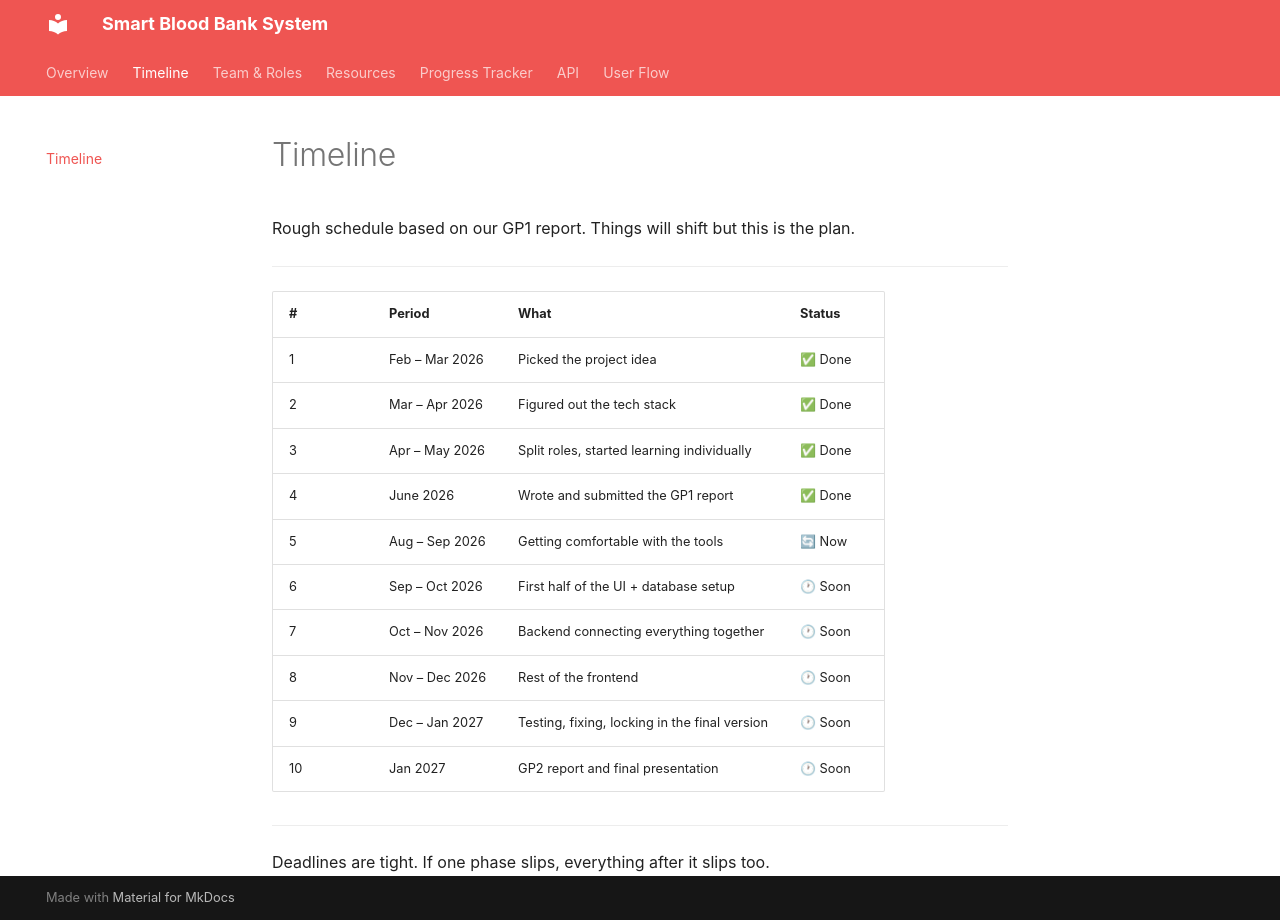

repository: m7md2323/blood-bank · page: timeline/index.html · generator: mkdocs

# Timeline

Rough schedule based on our GP1 report. Things will shift but this is the plan.

---

| # | Period | What |  Status |
|---|---|---|---|
| 1 | Feb – Mar 2026 | Picked the project idea | ✅ Done |
| 2 | Mar – Apr 2026 | Figured out the tech stack | ✅ Done |
| 3 | Apr – May 2026 | Split roles, started learning individually | ✅ Done |
| 4 | June 2026 | Wrote and submitted the GP1 report | ✅ Done |
| 5 | Aug – Sep 2026 | Getting comfortable with the tools | 🔄 Now |
| 6 | Sep – Oct 2026 | First half of the UI + database setup | 🕐 Soon |
| 7 | Oct – Nov 2026 | Backend connecting everything together | 🕐 Soon |
| 8 | Nov – Dec 2026 | Rest of the frontend | 🕐 Soon |
| 9 | Dec – Jan 2027 | Testing, fixing, locking in the final version | 🕐 Soon |
| 10 | Jan 2027 | GP2 report and final presentation | 🕐 Soon |

---

Deadlines are tight. If one phase slips, everything after it slips too.
